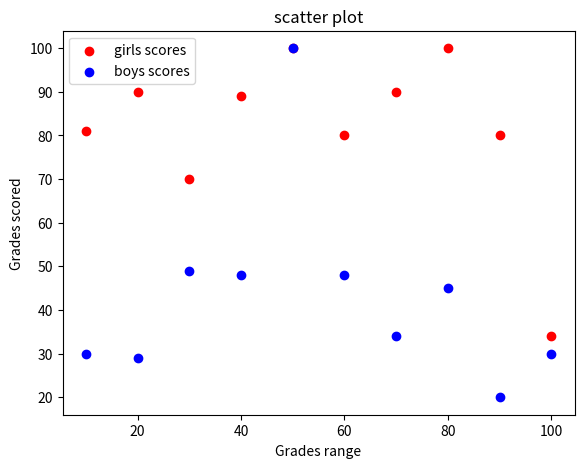

Python code for this plot:
import matplotlib.pyplot as plt 
girls_scores=[81,90,70,89,100,80,90,100,80,34]
boys_scores=[30,29,49,48,100,48,34,45,20,30]
grades_range=[10,20,30,40,50,60,70,80,90,100]
fig=plt.figure() 
ax=fig.add_axes([0.1,0.1,0.8,0.8]) # left,bottom,width,height
ax.scatter(grades_range,girls_scores,color='r')
ax.scatter(grades_range,boys_scores,color='b')
ax.set_xlabel('Grades range') 
ax.set_ylabel('Grades scored') 
ax.set_title('scatter plot') 
ax.legend(["girls scores", "boys scores"]) 
plt.show()
